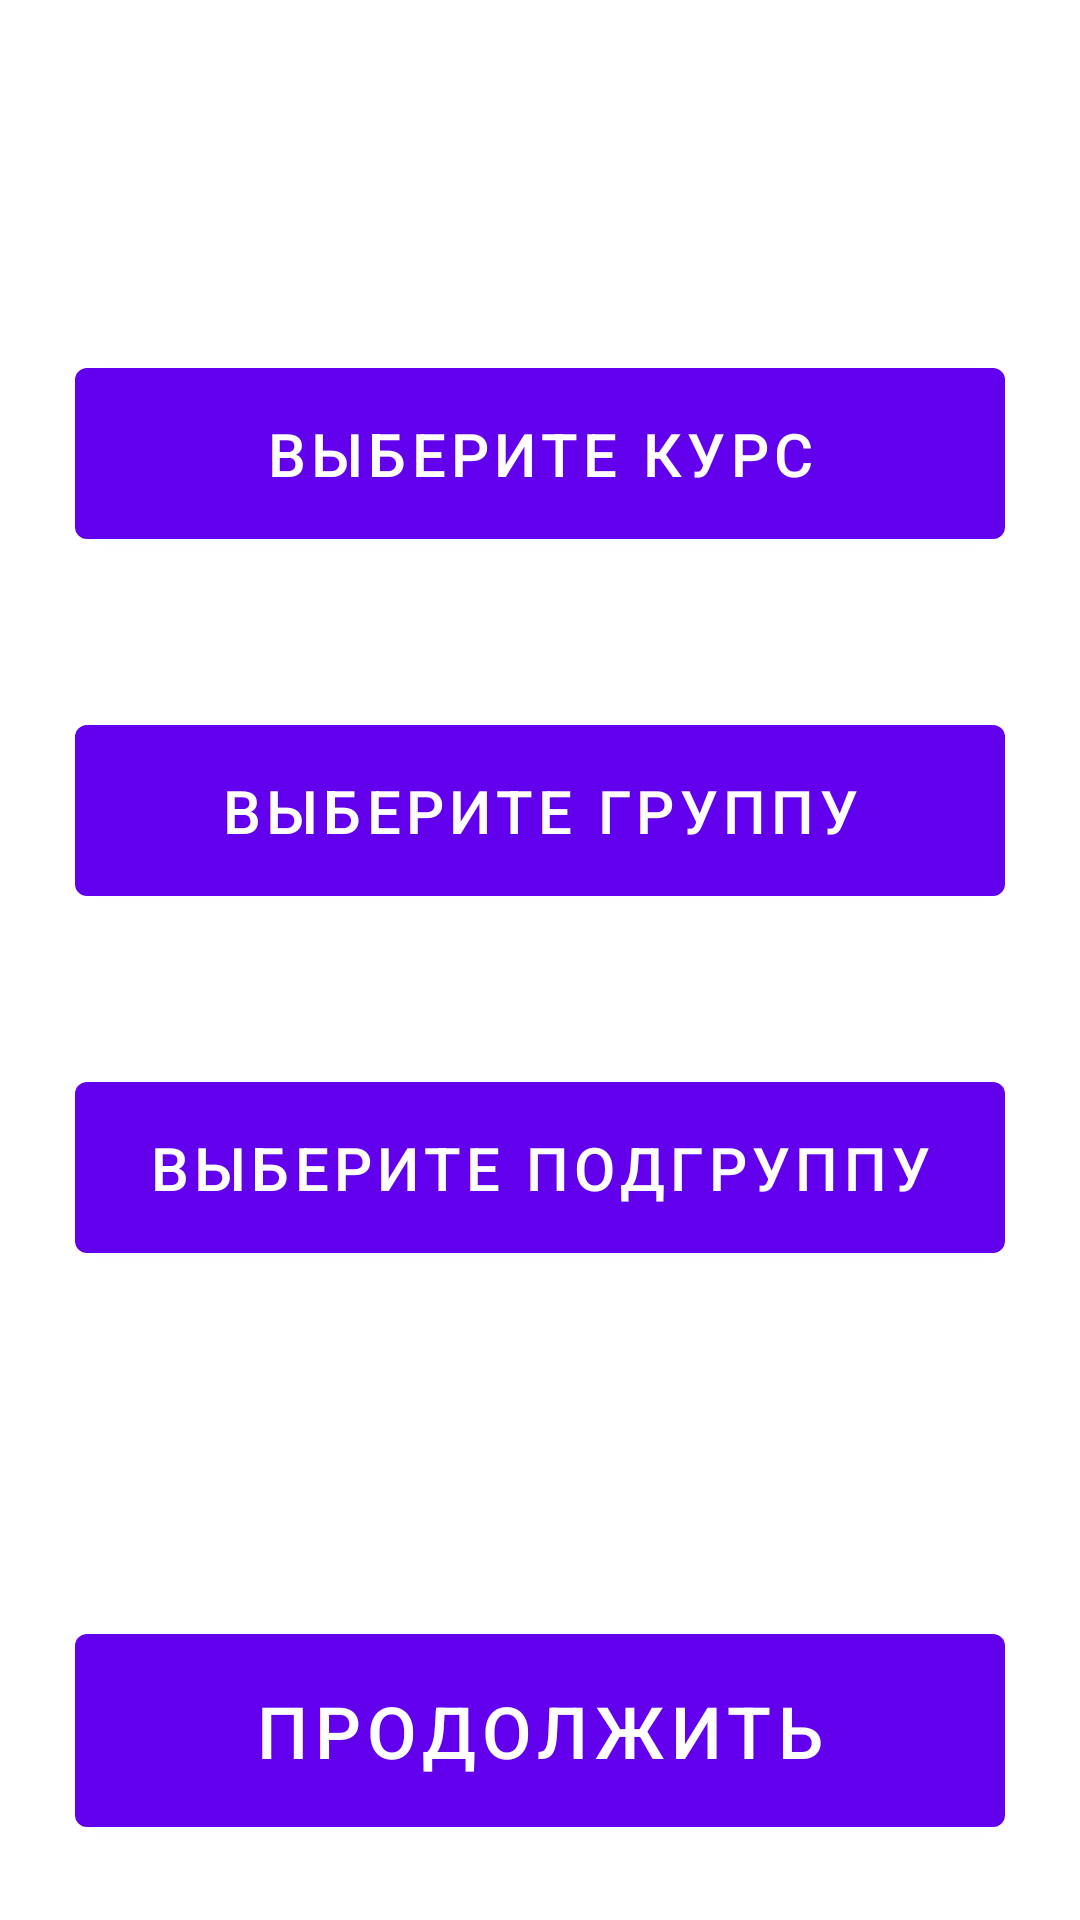

This screen was rendered from an Android layout file. Write that file and the resources it references.
<!-- AndroidManifest.xml: activity theme Theme.Schedule -->
<!-- res/layout/activity_main.xml -->
<?xml version="1.0" encoding="utf-8"?>
<androidx.constraintlayout.widget.ConstraintLayout xmlns:android="http://schemas.android.com/apk/res/android"
    xmlns:app="http://schemas.android.com/apk/res-auto"
    xmlns:tools="http://schemas.android.com/tools"
    android:layout_width="match_parent"
    android:layout_height="match_parent"
    tools:context=".MainActivity">

    <LinearLayout
        android:layout_width="0dp"
        android:layout_height="wrap_content"
        android:layout_marginBottom="100dp"
        android:gravity="center|center_horizontal|center_vertical"
        android:orientation="vertical"
        app:layout_constraintBottom_toBottomOf="parent"
        app:layout_constraintEnd_toEndOf="parent"
        app:layout_constraintStart_toStartOf="parent"
        app:layout_constraintTop_toTopOf="parent">

        <Button
            android:id="@+id/courseBtn"
            android:layout_width="match_parent"
            android:layout_height="wrap_content"
            android:layout_margin="25dp"
            android:paddingTop="15dp"
            android:paddingBottom="15dp"
            android:text="Выберите курс"
            android:textSize="20sp" />

        <Button
            android:id="@+id/groupBtn"
            android:layout_width="match_parent"
            android:layout_height="wrap_content"
            android:layout_margin="25dp"
            android:paddingTop="15dp"
            android:paddingBottom="15dp"
            android:text="Выберите группу"
            android:textSize="20sp" />

        <Button
            android:id="@+id/subgroupBtn"
            android:layout_width="match_parent"
            android:layout_height="wrap_content"
            android:layout_margin="25dp"
            android:paddingTop="15dp"
            android:paddingBottom="15dp"
            android:text="Выберите подгруппу"
            android:textSize="20sp" />

    </LinearLayout>

    <Button
        android:id="@+id/contBtn"
        android:layout_width="0dp"
        android:layout_height="wrap_content"
        android:layout_margin="25dp"
        android:paddingTop="16dp"
        android:paddingBottom="16dp"
        android:text="Продолжить"
        android:textSize="24sp"
        app:layout_constraintBottom_toBottomOf="parent"
        app:layout_constraintEnd_toEndOf="parent"
        app:layout_constraintStart_toStartOf="parent" />
</androidx.constraintlayout.widget.ConstraintLayout>
<!-- resources referenced by this layout -->
<resources>
  <style name="Theme.Schedule" parent="Theme.MaterialComponents.DayNight">
          
          <item name="colorPrimary">@color/purple_500</item>
          <item name="colorPrimaryVariant">@color/purple_700</item>
          <item name="colorOnPrimary">@color/white</item>
          
          <item name="colorSecondary">@color/teal_200</item>
          <item name="colorSecondaryVariant">@color/teal_700</item>
          <item name="colorOnSecondary">@color/black</item>
          
          <item name="android:statusBarColor">?attr/colorPrimaryVariant</item>
          
      </style>
  <color name="purple_500">#FF6200EE</color>
  <color name="purple_700">#FF3700B3</color>
  <color name="white">#FFFFFFFF</color>
  <color name="teal_200">#FF03DAC5</color>
  <color name="teal_700">#FF018786</color>
  <color name="black">#FF000000</color>
</resources>
